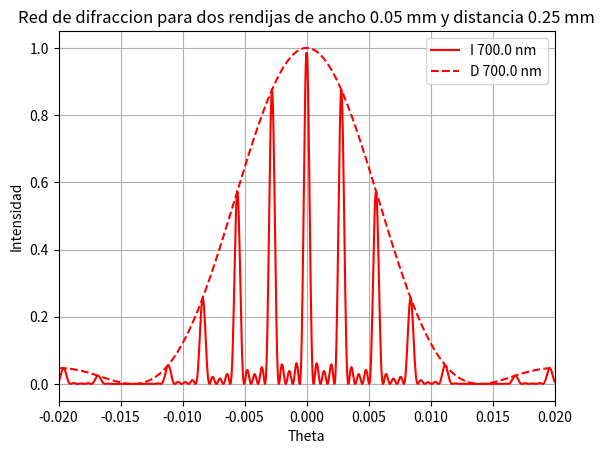

Here is the Python script that generated this plot:
# -*- coding: utf-8 -*- 
# diffractiongrating.py
#     Diffraction grating with two slits

from pylab import *
from math import *
from numpy import swapaxes, transpose, concatenate, sinc, around
import matplotlib.pyplot as plt

lamb = 0.7 * 10**(-6)   # wavelength (m)  500 nm
k=2.0*pi/lamb
a = 0.05*10**(-3)        # slit width  (m)
d = a * 5.0
dmm = d * 1000.0        # slit width  (mm)
amm = a * 1000.0
lambnm=lamb*10**9       # wavelength  (nm)

lamb2 = 0.5 * 10**(-6)   # wavelength (m)  500 nm
k2=2.0*pi/lamb2
a2 = 0.05*10**(-3)        # slit width  (m)
d2 = a * 5.0
dmm2 = d2 * 1000.0        # slit width  (mm)
amm2 = a2 * 1000.0
lambnm2=lamb2*10**9       # wavelength  (nm)


num=1000		                 # number of points	
n = 500
N= 5
intenrojo=zeros(num)
thetxrojo=zeros(num)

for ithetrojo in arange(-499, 501):
    thet = ithetrojo/(50.0*n)
    beta = k*a*sin(thet)/2.0
    delta = k*d*sin(thet)/2.0
    valor = sin(N * delta)**2
    valorb = sin(delta)**2
    inten = divide(valor, valorb)
    intenrojo[ithetrojo+499] = (inten * sinc(beta/pi)**2) / N**2
    thetxrojo[ithetrojo+499] = thet
	
intenrojo2=zeros(num)
thetxrojo2=zeros(num)

for ithetrojo2 in arange(-499, 501):
    thet = ithetrojo2/(50.0*n)
    beta = k*a*sin(thet)/2.0
    valorc = sin(beta)
    valord = beta
    inten2 = divide(valorc, valord)**2
    intenrojo2[ithetrojo2+499] = sinc(beta/pi)**2
    thetxrojo2[ithetrojo2+499] = thet

intenverde=zeros(num)
thetxverde=zeros(num)
	
for ithetverde in arange(-499, 501):
    thet = ithetverde/(50.0*n)
    beta = k2*a2*sin(thet)/2.0
    delta = k2*d2*sin(thet)/2.0
    valor = sin(N * delta)**2
    valorb = sin(delta)**2
    inten = divide(valor, valorb)
    intenverde[ithetverde+499] = (inten * sinc(beta/pi)**2) / N**2
    thetxverde[ithetverde+499] = thet

intenverde2=zeros(num)
thetxverde2=zeros(num)

for ithetverde2 in arange(-499, 501):
    thet = ithetverde2/(50.0*n)
    beta = k2*a2*sin(thet)/2.0
    valorc = sin(beta)
    valord = beta
    inten2 = divide(valorc, valord)**2
    intenverde2[ithetverde2+499] = sinc(beta/pi)**2
    thetxverde2[ithetverde2+499] = thet
	
plt.plot(thetxrojo,intenrojo,'r-', label='I ' + str(lambnm) + ' nm')
plt.plot(thetxrojo2,intenrojo2,'r--', label='D ' + str(lambnm) + ' nm')
#plt.plot(thetxverde,intenverde,'g-', label='I ' + str(lambnm2) + ' nm')
#plt.plot(thetxverde2,intenverde2,'g--', label='D ' + str(lambnm2) + ' nm')

plt.legend()
axes = plt.gca()
axes.set_xlim([around(thetxverde[0],decimals=3), thetxverde[999]])
plt.title('Red de difraccion para dos rendijas de ancho ' + str(amm) + ' mm y distancia ' + str(dmm) + ' mm')
plt.xlabel('Theta')
plt.ylabel('Intensidad')
plt.grid()
plt.show()

